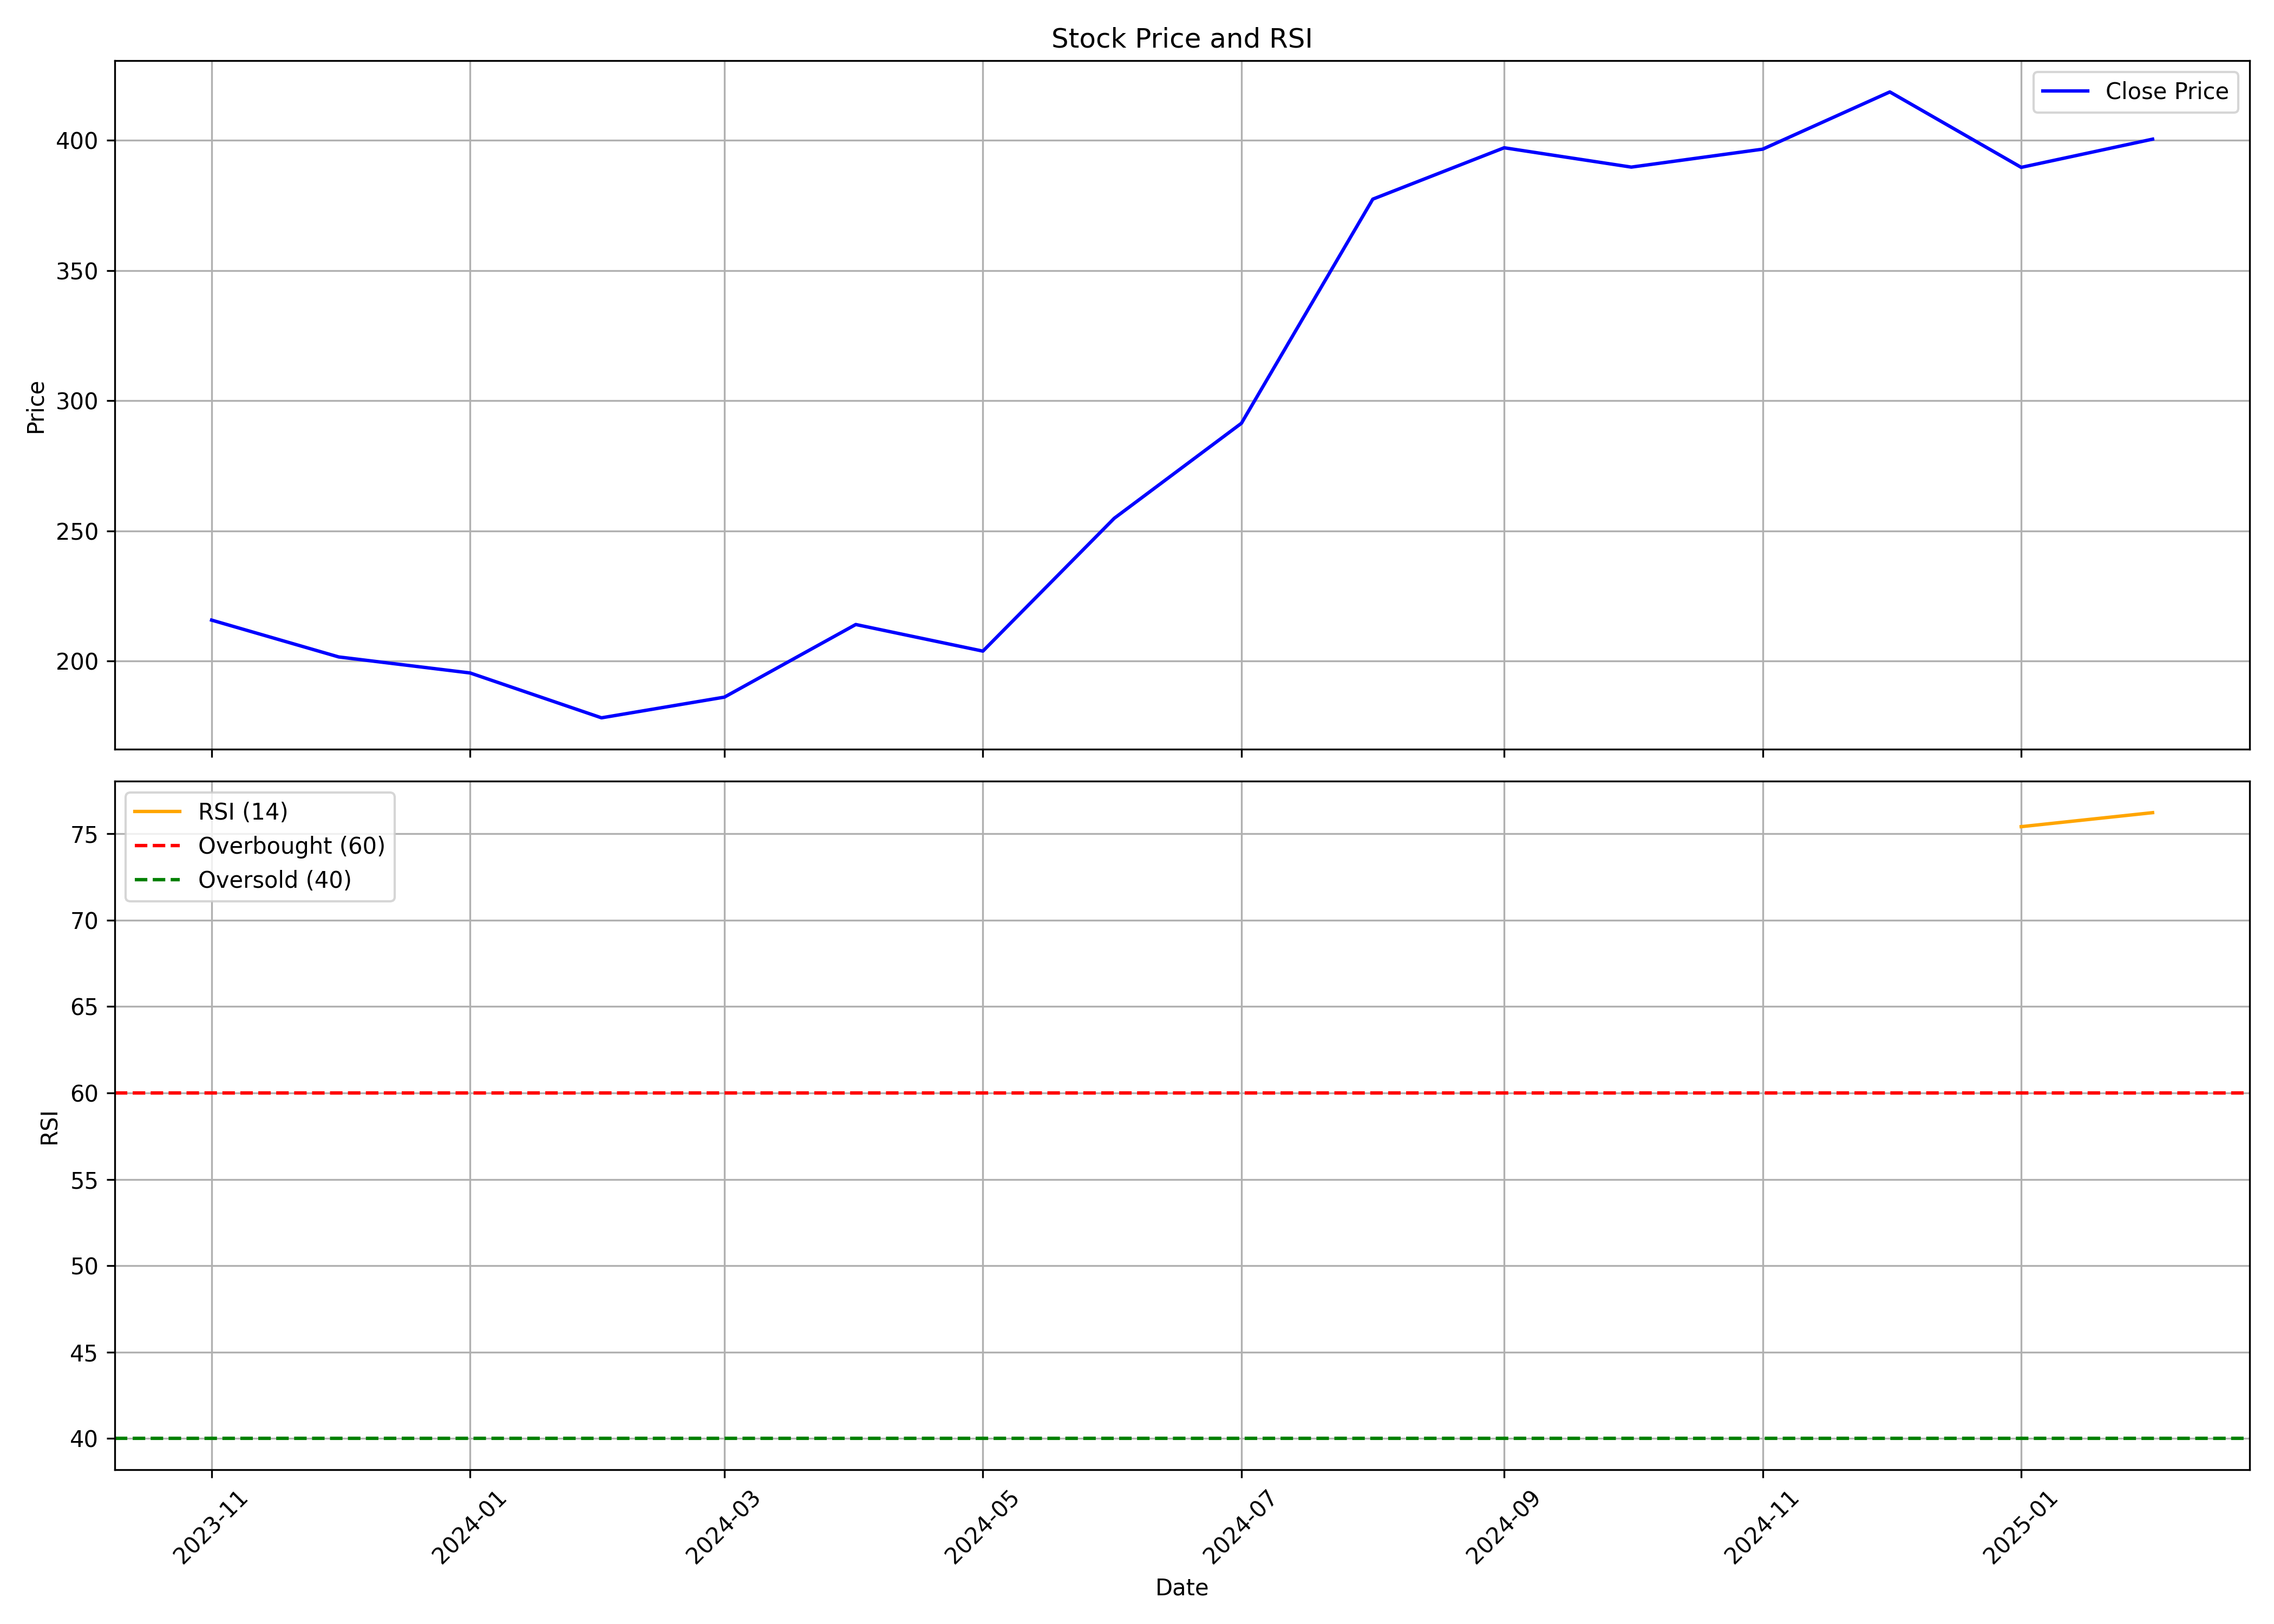

Data behind this chart, as committed beside it:
, date, symbol, open, high, low, close, volume, rsi
0, 2023-11-01, LTFOODS, 164.7, 218.5, 163.3, 215.8, 53960944, 
1, 2023-12-01, LTFOODS, 216.7, 232.8, 191.5, 201.6, 29118459, 
2, 2024-01-01, LTFOODS, 202.4, 209.9, 188.5, 195.5, 21029942, 
3, 2024-02-01, LTFOODS, 196.5, 199.4, 174, 178.3, 18748000, 
4, 2024-03-01, LTFOODS, 178.3, 195.2, 158.8, 186.2, 43231645, 
5, 2024-04-01, LTFOODS, 188, 219.4, 184.7, 214.1, 25689578, 
6, 2024-05-01, LTFOODS, 215.2, 232.1, 197.4, 203.9, 22508638, 
7, 2024-06-01, LTFOODS, 213.6, 273.5, 185.3, 254.9, 30203972, 
8, 2024-07-01, LTFOODS, 258.1, 299.6, 243.5, 291.3, 38358789, 
9, 2024-08-01, LTFOODS, 292.1, 377.9, 287.5, 377.4, 26898570, 
10, 2024-09-01, LTFOODS, 381.4, 446.3, 378.2, 397.1, 38220756, 
11, 2024-10-01, LTFOODS, 401.3, 427.2, 337.5, 389.7, 22977121, 
12, 2024-11-01, LTFOODS, 397, 406.3, 331.8, 396.6, 14075354, 
13, 2024-12-01, LTFOODS, 396.6, 451, 390.6, 418.5, 12976753, 
14, 2025-01-01, LTFOODS, 421.5, 441.2, 325.6, 389.6, 13101624, 75.41
15, 2025-02-01, LTFOODS, 385.1, 405, 366.5, 400.4, 2699153, 76.22
